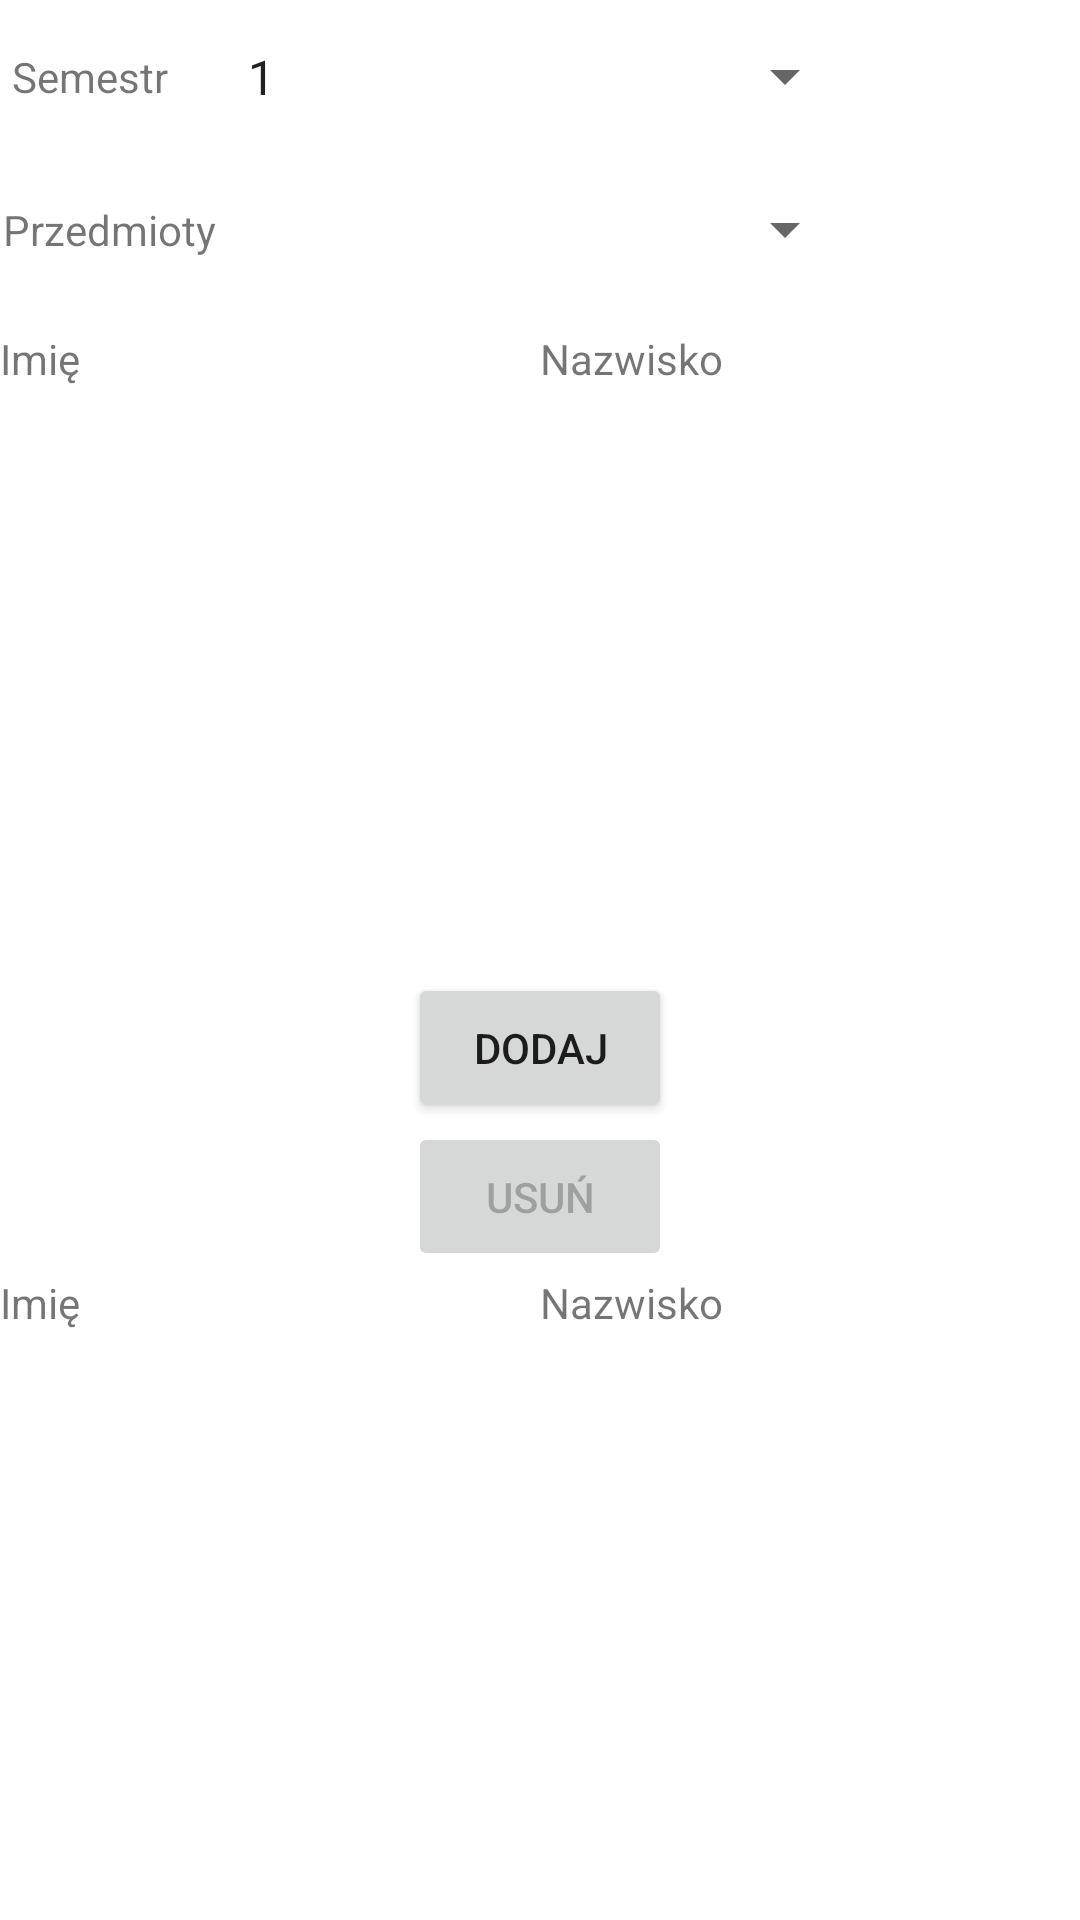

Write the Android layout XML for this screen, with the resource values it uses.
<!-- AndroidManifest.xml: application theme Theme.TeacherAssistent -->
<!-- res/layout/fragment_adding_student_course.xml -->
<?xml version="1.0" encoding="utf-8"?>
<androidx.constraintlayout.widget.ConstraintLayout xmlns:android="http://schemas.android.com/apk/res/android"
    xmlns:app="http://schemas.android.com/apk/res-auto"
    xmlns:tools="http://schemas.android.com/tools"
    android:id="@+id/ConstraintLayout"
    android:layout_width="match_parent"
    android:layout_height="match_parent"
    tools:context=".view.addingStudentCourse.AddingStudentCourseFragment">

    <Spinner
        android:id="@+id/student_course_name_spinner"
        android:layout_width="211dp"
        android:layout_height="35dp"
        android:layout_marginTop="16dp"
        android:layout_marginBottom="16dp"
        app:layout_constraintBottom_toTopOf="@+id/linearLayout"
        app:layout_constraintEnd_toEndOf="parent"
        app:layout_constraintStart_toStartOf="parent"
        app:layout_constraintTop_toBottomOf="@+id/student_course_input_spinner" />

    <Spinner
        android:id="@+id/student_course_input_spinner"
        android:layout_width="211dp"
        android:layout_height="35dp"
        android:layout_marginTop="8dp"
        android:entries="@array/semester"
        app:layout_constraintBottom_toTopOf="@+id/student_course_name_spinner"
        app:layout_constraintEnd_toEndOf="parent"
        app:layout_constraintStart_toStartOf="parent"
        app:layout_constraintTop_toTopOf="parent" />


    <TextView
        android:id="@+id/student_course_label_semester"
        android:layout_width="wrap_content"
        android:layout_height="19dp"
        android:text="@string/string_semestr"
        app:layout_constraintBottom_toBottomOf="@+id/student_course_input_spinner"
        app:layout_constraintEnd_toStartOf="@+id/student_course_input_spinner"
        app:layout_constraintHorizontal_bias="0.17"
        app:layout_constraintStart_toStartOf="parent"
        app:layout_constraintTop_toTopOf="@+id/student_course_input_spinner" />


    <TextView
        android:id="@+id/student_course_label_course"
        android:layout_width="wrap_content"
        android:layout_height="19dp"
        android:text="@string/Przedmioty"
        app:layout_constraintBottom_toBottomOf="@+id/student_course_name_spinner"
        app:layout_constraintEnd_toStartOf="@+id/student_course_name_spinner"
        app:layout_constraintHorizontal_bias="0.275"
        app:layout_constraintStart_toStartOf="parent"
        app:layout_constraintTop_toTopOf="@+id/student_course_name_spinner" />

    <LinearLayout
        android:gravity="center"
        android:id="@+id/linearLayout"
        android:layout_width="match_parent"
        android:layout_height="0dp"
        android:orientation="vertical"
        app:layout_constraintBottom_toBottomOf="parent"
        app:layout_constraintEnd_toEndOf="parent"
        app:layout_constraintStart_toStartOf="parent"
        app:layout_constraintTop_toBottomOf="@+id/student_course_name_spinner">

        <LinearLayout
            android:id="@+id/upper_label"
            android:layout_width="match_parent"
            android:layout_height="wrap_content"
            android:orientation="horizontal"
            android:weightSum="10">

            <TextView
                android:layout_width="0dp"
                android:layout_height="wrap_content"
                android:layout_weight="5"
                android:text="@string/string_imie" />

            <TextView
                android:layout_width="0dp"
                android:layout_height="wrap_content"
                android:layout_weight="5"
                android:text="@string/string_student_input_nazwisko" />
        </LinearLayout>

        <androidx.recyclerview.widget.RecyclerView
            android:id="@+id/student_course_recycler_1"
            android:layout_width="match_parent"
            android:layout_height="0dp"
            android:layout_weight="1"
            app:layout_constraintVertical_bias="0.0" />

        <Button
            android:id="@+id/student_course_button_add"
            android:layout_width="wrap_content"
            android:layout_height="wrap_content"
            android:layout_marginStart="0dp"
            android:layout_weight="0.01"
            android:text="@string/string_dodaj" />

        <Button
            android:id="@+id/student_course_button_delete"
            android:layout_width="wrap_content"
            android:layout_height="wrap_content"
            android:layout_marginTop="0dp"
            android:layout_marginEnd="0dp"
            android:layout_marginBottom="1dp"
            android:layout_weight="0.01"
            android:text="@string/string_usun"
            android:enabled="false"/>



        <LinearLayout
            android:id="@+id/lower_label"
            android:layout_width="match_parent"
            android:layout_height="wrap_content"
            android:orientation="horizontal"
            android:weightSum="10">

            <TextView
                android:layout_width="0dp"
                android:layout_height="wrap_content"
                android:layout_weight="5"
                android:text="@string/string_imie" />

            <TextView
                android:layout_width="0dp"
                android:layout_height="wrap_content"
                android:layout_weight="5"
                android:text="@string/string_student_input_nazwisko" />
        </LinearLayout>
        <androidx.recyclerview.widget.RecyclerView
            android:id="@+id/student_course_recycler_2"
            android:layout_width="match_parent"
            android:layout_height="0dp"
            android:layout_weight="1" />


    </LinearLayout>


</androidx.constraintlayout.widget.ConstraintLayout>
<!-- resources referenced by this layout -->
<resources>
  <string-array name="semester">
          <item>1</item>
          <item>2</item>
          <item>3</item>
          <item>4</item>
          <item>5</item>
          <item>6</item>
          <item>7</item>
      </string-array>
  <string name="Przedmioty">Przedmioty</string>
  <string name="string_dodaj">Dodaj</string>
  <string name="string_imie">Imię</string>
  <string name="string_semestr">Semestr</string>
  <string name="string_student_input_nazwisko">Nazwisko</string>
  <string name="string_usun">Usuń</string>
  <style name="Theme.TeacherAssistent" parent="Theme.MaterialComponents.DayNight.DarkActionBar">
          
  
  
  
          <item name="colorPrimary">@color/purple_500</item>
          <item name="colorPrimaryVariant">@color/purple_700</item>
          <item name="colorOnPrimary">@color/black</item>
          
          <item name="colorSecondary">@color/teal_200</item>
          <item name="colorSecondaryVariant">@color/teal_700</item>
          <item name="colorOnSecondary">@color/white</item>
          
          <item name="android:statusBarColor" tools:targetApi="l">?attr/colorPrimaryVariant</item>
          
      </style>
  <!-- not gathered from this repository: default colours our renderer supplied (Android Studio template values) -->
  <color name="purple_500">#FF6200EE</color>
  <color name="purple_700">#FF3700B3</color>
  <color name="teal_200">#FF03DAC5</color>
  <color name="teal_700">#FF018786</color>
  <color name="black">#FF000000</color>
  <color name="white">#FFFFFFFF</color>
</resources>
